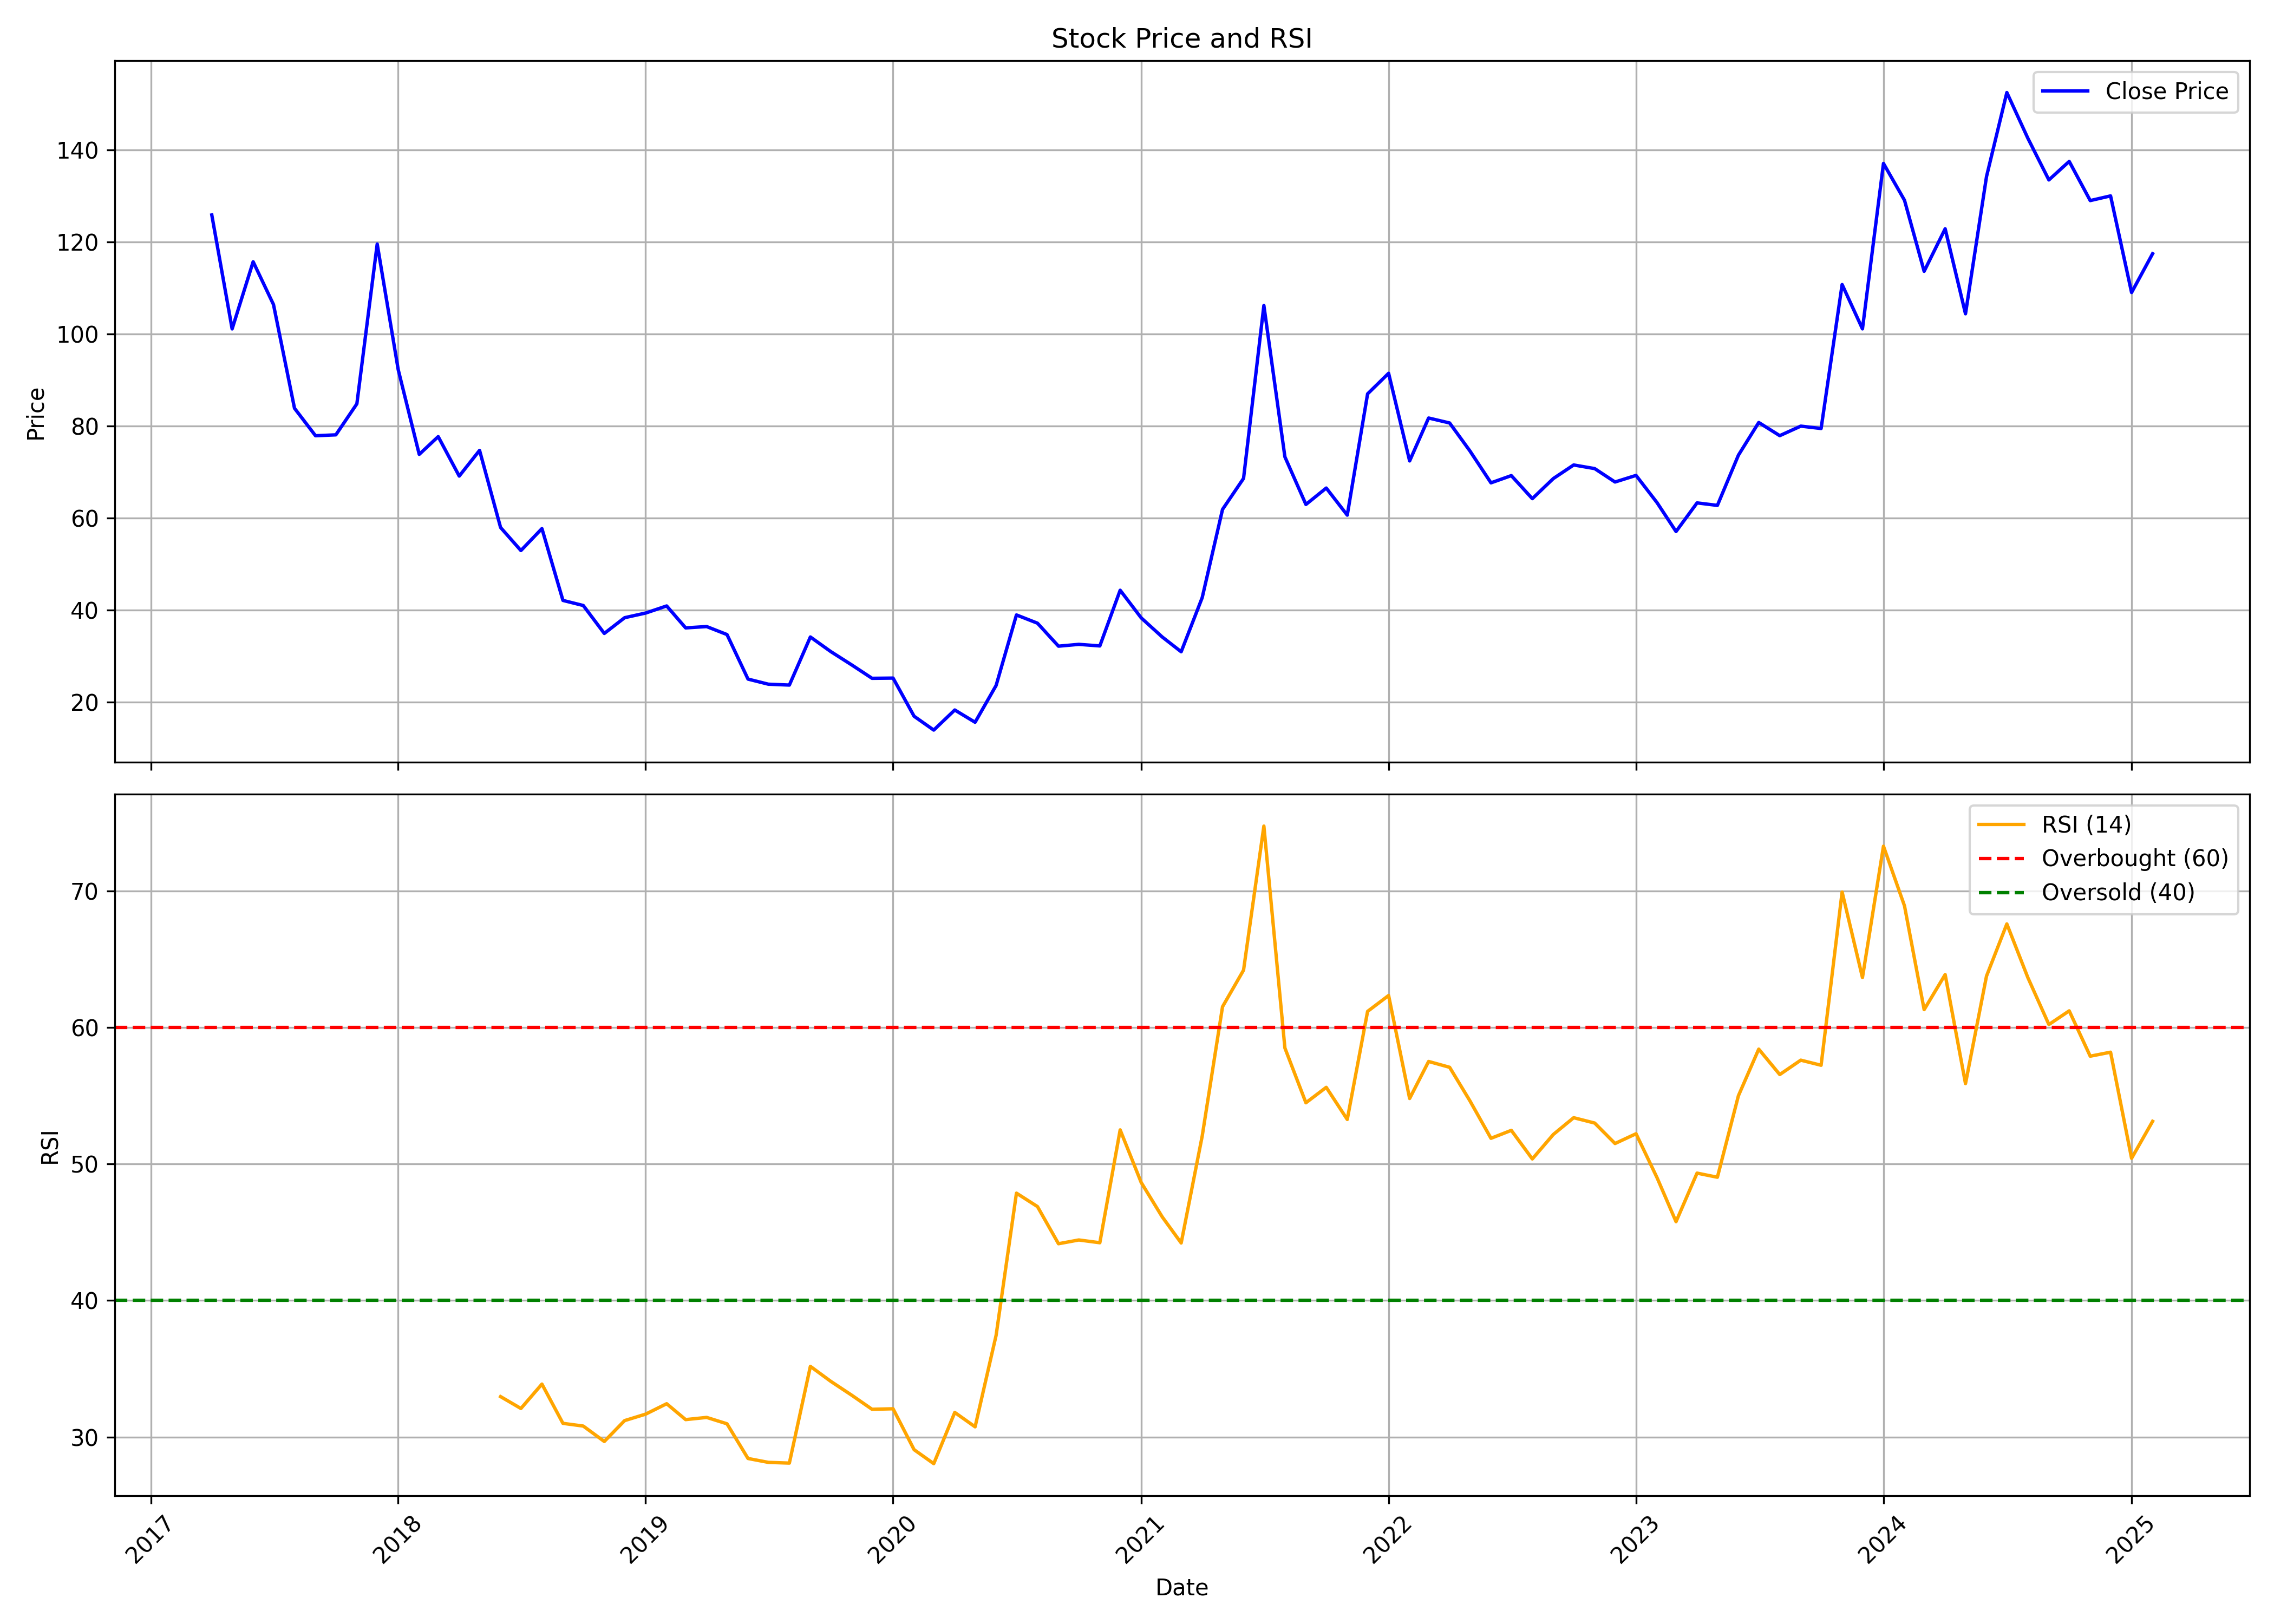

Values plotted in this chart, from the file beside it:
, date, symbol, open, high, low, close, volume, rsi
0, 2017-04-01, INTENTECH, 146.9, 157, 123.3, 125.9, 1593611, 
1, 2017-05-01, INTENTECH, 125.9, 139.6, 101.1, 101.1, 1286419, 
2, 2017-06-01, INTENTECH, 92.59, 138.4, 92.59, 115.7, 1343286, 
3, 2017-07-01, INTENTECH, 118, 128.1, 102.8, 106.4, 1484688, 
4, 2017-08-01, INTENTECH, 106, 108.2, 72.03, 83.88, 1622443, 
5, 2017-09-01, INTENTECH, 82.86, 101.6, 76.08, 77.9, 2155643, 
6, 2017-10-01, INTENTECH, 77.9, 84.5, 76.08, 78.1, 1094192, 
7, 2017-11-01, INTENTECH, 78.39, 90.28, 75.83, 84.84, 1534011, 
8, 2017-12-01, INTENTECH, 86.43, 122.3, 72.7, 119.6, 3113778, 
9, 2018-01-01, INTENTECH, 118.3, 118.9, 88.5, 92.25, 969312, 
10, 2018-02-01, INTENTECH, 91.58, 95.14, 72.22, 73.86, 452500, 
11, 2018-03-01, INTENTECH, 73.76, 79.3, 66.93, 77.71, 1176399, 
12, 2018-04-01, INTENTECH, 81.56, 86.67, 67.89, 69.14, 383620, 
13, 2018-05-01, INTENTECH, 69.14, 74.73, 60.43, 74.73, 377023, 
14, 2018-06-01, INTENTECH, 77.71, 77.76, 54.41, 57.97, 216438, 32.96
15, 2018-07-01, INTENTECH, 56.38, 61.53, 50.94, 52.96, 326076, 32.09
16, 2018-08-01, INTENTECH, 54.75, 71.93, 52, 57.73, 405452, 33.88
17, 2018-09-01, INTENTECH, 58.45, 58.45, 41.94, 42.13, 306088, 31.01
18, 2018-10-01, INTENTECH, 42.13, 44.35, 33.61, 41.02, 414683, 30.81
19, 2018-11-01, INTENTECH, 42.08, 44.25, 34.04, 34.96, 196837, 29.68
20, 2018-12-01, INTENTECH, 34.67, 44.78, 34.67, 38.37, 203644, 31.21
21, 2019-01-01, INTENTECH, 38.04, 42.8, 34.91, 39.39, 252945, 31.68
22, 2019-02-01, INTENTECH, 40.83, 43.82, 32.4, 40.93, 236754, 32.44
23, 2019-03-01, INTENTECH, 41.26, 43.24, 34.67, 36.16, 441331, 31.28
24, 2019-04-01, INTENTECH, 37.12, 40.2, 35.77, 36.45, 218295, 31.44
25, 2019-05-01, INTENTECH, 36.45, 41.99, 33.8, 34.72, 352665, 30.97
26, 2019-06-01, INTENTECH, 34.67, 36.06, 24.36, 25.04, 419467, 28.43
27, 2019-07-01, INTENTECH, 25.04, 29.08, 23.59, 23.93, 531351, 28.15
28, 2019-08-01, INTENTECH, 24.07, 26.43, 21.23, 23.74, 627734, 28.09
29, 2019-09-01, INTENTECH, 23.74, 37.07, 21.86, 34.19, 433218, 35.18
30, 2019-10-01, INTENTECH, 33.11, 34.85, 25.55, 31.02, 185456, 34.09
31, 2019-11-01, INTENTECH, 31.02, 32.67, 26.47, 28.12, 115734, 33.07
32, 2019-12-01, INTENTECH, 29.09, 29.09, 23.7, 25.21, 199391, 32.03
33, 2020-01-01, INTENTECH, 25.11, 32.82, 24.77, 25.26, 240871, 32.07
34, 2020-02-01, INTENTECH, 27.05, 27.15, 16.19, 16.97, 611052, 29.08
35, 2020-03-01, INTENTECH, 16.72, 21.28, 9.841, 13.96, 848613, 28.05
36, 2020-04-01, INTENTECH, 13.62, 20.94, 12.41, 18.32, 219358, 31.8
37, 2020-05-01, INTENTECH, 18.32, 18.86, 15.37, 15.66, 157789, 30.75
38, 2020-06-01, INTENTECH, 16.05, 27.63, 15.51, 23.66, 1145454, 37.45
39, 2020-07-01, INTENTECH, 25.06, 39.02, 23.37, 38.97, 1147580, 47.87
40, 2020-08-01, INTENTECH, 39.12, 50.66, 36.94, 37.18, 1211562, 46.88
41, 2020-09-01, INTENTECH, 35.53, 38.2, 27.1, 32.19, 467175, 44.16
42, 2020-10-01, INTENTECH, 33.95, 35.12, 31.37, 32.58, 289773, 44.44
43, 2020-11-01, INTENTECH, 32.58, 34.05, 31.32, 32.24, 371488, 44.23
44, 2020-12-01, INTENTECH, 33.12, 46.73, 32, 44.34, 2481349, 52.5
45, 2021-01-01, INTENTECH, 44.34, 45.85, 37.12, 38.34, 1044190, 48.65
46, 2021-02-01, INTENTECH, 38.54, 41.95, 33.27, 34.19, 1279022, 46.13
47, 2021-03-01, INTENTECH, 36, 36.73, 30.44, 30.97, 543634, 44.22
48, 2021-04-01, INTENTECH, 32.34, 46.63, 30.29, 42.73, 1861928, 52.04
49, 2021-05-01, INTENTECH, 44.1, 63.22, 41.02, 61.9, 5117015, 61.52
50, 2021-06-01, INTENTECH, 65.66, 82.78, 59.27, 68.63, 5492042, 64.2
51, 2021-07-01, INTENTECH, 69.02, 117.3, 65.22, 106.2, 5098089, 74.75
52, 2021-08-01, INTENTECH, 105.4, 109.6, 68.29, 73.32, 3307863, 58.5
53, 2021-09-01, INTENTECH, 72.73, 76.34, 62.44, 62.97, 1220068, 54.48
54, 2021-10-01, INTENTECH, 62.71, 82.93, 61.05, 66.54, 1595748, 55.62
55, 2021-11-01, INTENTECH, 69.83, 76.55, 58.99, 60.65, 1085014, 53.26
56, 2021-12-01, INTENTECH, 61.78, 98.98, 60.02, 87.01, 5851874, 61.18
57, 2022-01-01, INTENTECH, 87.84, 114.2, 80.92, 91.47, 11231090, 62.34
58, 2022-02-01, INTENTECH, 92.26, 99.08, 62.22, 72.43, 3585591, 54.8
59, 2022-03-01, INTENTECH, 72.43, 91.86, 67.72, 81.76, 2991724, 57.51
... 35 more rows
